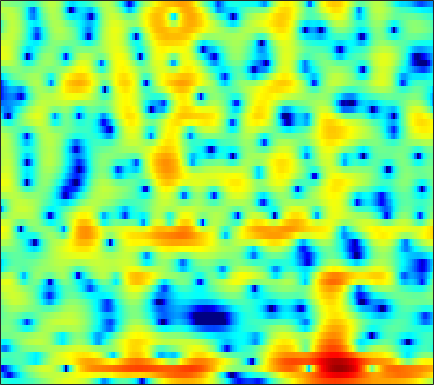

Data behind this chart, as committed beside it:
-3.0732, -3.5113, -4.0365, -4.4487, -4.6725, -4.833, -4.8276, -4.7426, -4.541, -4.265, -3.9317, -3.6581, -3.2617, -2.8372, -2.5005, -2.0274, -1.5336, -1.1437, -0.60322, -0.044849, 0.52106, 0.942, 1.4888, 2.0117
-8.574, -10.63, -13.95, -17.43, -18.03, -15.08, -11.77, -9.748, -7.567, -5.812, -4.363, -3.432, -2.35, -1.417, -0.805, -0.08618, 0.5347, 0.9412, 1.41, 1.799, 2.115, 2.307, 2.506, 2.645
-15.72, -17.2, -14.85, -11.87, -10.08, -8.101, -6.401, -5.252, -3.897, -2.701, -1.648, -0.9495, -0.116, 0.6195, 1.117, 1.716, 2.248, 2.602, 3.011, 3.328, 3.538, 3.605, 3.546, 3.271
-3.034, -3.312, -3.438, -3.314, -3.111, -2.802, -2.507, -2.334, -2.207, -2.249, -2.485, -2.81, -3.452, -4.332, -5.113, -6.048, -6.288, -5.705, -4.149, -2.337, -0.6812, 0.379, 1.527, 2.397
-2.14, -2.411, -2.637, -2.698, -2.645, -2.507, -2.341, -2.23, -2.144, -2.196, -2.43, -2.73, -3.342, -4.175, -4.896, -5.768, -6.117, -5.782, -4.637, -3.118, -1.599, -0.5729, 0.619, 1.611
-9.893, -11.68, -12.01, -9.891, -8.001, -5.848, -4.174, -3.173, -2.105, -1.294, -0.6876, -0.3371, -0.007857, 0.2037, 0.3223, 0.4749, 0.6453, 0.786, 0.9842, 1.189, 1.391, 1.527, 1.68, 1.787
-5.366, -5.962, -6.042, -5.281, -4.389, -3.103, -1.911, -1.125, -0.2339, 0.4968, 1.09, 1.464, 1.877, 2.21, 2.409, 2.598, 2.701, 2.723, 2.67, 2.51, 2.219, 1.887, 1.261, 0.378
-0.8874, -0.8722, -0.8011, -0.6846, -0.5747, -0.4133, -0.2425, -0.1126, 0.04203, 0.1817, 0.3244, 0.4441, 0.6433, 0.9021, 1.122, 1.421, 1.693, 1.859, 2.001, 2.014, 1.86, 1.609, 1.067, 0.2456
-0.5219, -0.3156, -0.1661, -0.1644, -0.2636, -0.5465, -1.018, -1.501, -2.328, -3.325, -4.372, -5.021, -5.335, -4.778, -3.936, -2.601, -1.307, -0.4522, 0.4872, 1.189, 1.665, 1.894, 2.054, 2.07
-1.179, -0.8073, -0.5126, -0.44, -0.537, -0.8996, -1.579, -2.34, -3.76, -5.782, -8.694, -11.66, -15.04, -11.99, -8.789, -5.581, -3.285, -1.974, -0.6225, 0.3924, 1.159, 1.611, 2.086, 2.436
-1.629, -1.105, -0.5811, -0.2569, -0.1467, -0.1691, -0.3799, -0.656, -1.148, -1.729, -2.28, -2.602, -2.833, -2.766, -2.534, -2.061, -1.507, -1.102, -0.6165, -0.1862, 0.2007, 0.4678, 0.7934, 1.099
-1.266, -0.5447, 0.2418, 0.8199, 1.119, 1.364, 1.466, 1.461, 1.358, 1.153, 0.8972, 0.6913, 0.4136, 0.1278, -0.09492, -0.3967, -0.7205, -0.9795, -1.336, -1.674, -1.955, -2.089, -2.124, -1.94
-0.05778, 0.7319, 1.571, 2.194, 2.536, 2.84, 2.985, 3.001, 2.916, 2.72, 2.407, 2.103, 1.617, 1.025, 0.4978, -0.3325, -1.347, -2.236, -3.638, -5.347, -7.371, -8.937, -10.36, -9.911
1.477, 2.041, 2.627, 3.032, 3.242, 3.392, 3.384, 3.285, 3.053, 2.743, 2.333, 1.956, 1.359, 0.6442, 0.01359, -0.9959, -2.236, -3.357, -5.167, -7.435, -10.22, -12.65, -15.54, -14.77
2.88, 3.21, 3.52, 3.664, 3.646, 3.463, 3.119, 2.77, 2.208, 1.605, 1.056, 0.6946, 0.2461, -0.2005, -0.5849, -1.247, -2.142, -3.031, -4.443, -6.036, -7.754, -8.942, -9.949, -9.856
3.806, 4.118, 4.37, 4.393, 4.199, 3.627, 2.682, 1.694, -0.03013, -2.107, -3.78, -4.045, -3.097, -1.809, -1.08, -0.5518, -0.5832, -0.9566, -2.006, -3.825, -6.663, -9.903, -18.46, -18.77
0.3641, 1.12, 1.861, 2.245, 2.289, 1.948, 1.041, -0.05025, -2.155, -5.272, -8.651, -8.625, -5.571, -2.764, -1.276, 0.006381, 0.6656, 0.8585, 0.711, 0.2401, -0.3781, -0.8852, -1.338, -1.222
-6.758, -4.91, -3.102, -1.946, -1.364, -0.9401, -0.9062, -1.062, -1.362, -1.716, -1.949, -1.914, -1.602, -1.111, -0.6932, -0.1567, 0.2652, 0.5086, 0.7378, 0.9066, 1.009, 1.063, 1.194, 1.369
-7.463, -6.043, -4.498, -3.305, -2.659, -2.074, -1.69, -1.534, -1.466, -1.435, -1.42, -1.413, -1.337, -1.203, -1.068, -0.8387, -0.5479, -0.3249, 0.0202, 0.3726, 0.7102, 0.9838, 1.333, 1.643
-4.165, -3.537, -2.822, -2.216, -1.879, -1.598, -1.448, -1.419, -1.521, -1.705, -1.932, -2.136, -2.407, -2.603, -2.675, -2.636, -2.383, -2.067, -1.513, -0.8882, -0.2119, 0.3052, 0.931, 1.5
-0.9308, -0.6491, -0.3703, -0.2644, -0.2674, -0.3668, -0.6458, -0.9387, -1.413, -2.072, -2.882, -3.568, -4.653, -5.82, -6.632, -7.252, -6.975, -6.111, -4.591, -3.014, -1.561, -0.6462, 0.392, 1.276
1.951, 2.022, 1.971, 1.707, 1.384, 0.8249, 0.07195, -0.5797, -1.465, -2.473, -3.612, -4.598, -6.321, -8.977, -12.12, -21.05, -19.07, -12.03, -7.169, -4.102, -1.967, -0.8266, 0.3359, 1.177
4.404, 4.33, 3.957, 3.305, 2.579, 1.261, -0.3062, -1.688, -3.496, -4.594, -4.924, -4.866, -4.691, -4.745, -4.838, -4.732, -4.218, -3.453, -2.262, -1.034, -0.08598, 0.4495, 0.9588, 1.098
5.314, 5.184, 4.703, 3.852, 2.91, 1.143, -1.46, -4.317, -10.88, -21.93, -10.06, -6.239, -3.462, -1.792, -1.012, -0.3265, 0.1087, 0.2923, 0.4778, 0.5202, 0.3934, 0.2899, 0.01629, -0.3619
3.577, 3.539, 3.382, 3.015, 2.64, 1.89, 0.9066, 0.1611, -0.8357, -1.221, -1.087, -0.655, -0.002736, 0.5372, 0.7869, 0.8302, 0.6173, 0.2414, -0.5256, -1.715, -3.107, -4.246, -5.579, -5.871
-0.7304, -0.3201, 0.4773, 1.224, 1.671, 2.075, 2.275, 2.369, 2.397, 2.398, 2.404, 2.403, 2.381, 2.225, 2.016, 1.542, 0.7852, -0.008353, -1.523, -3.608, -6.704, -10.21, -18.42, -18.75
-12.42, -7.346, -3.451, -0.9892, 0.2673, 1.461, 2.278, 2.648, 3.025, 3.179, 3.245, 3.2, 3.037, 2.759, 2.45, 1.918, 1.166, 0.4717, -0.6454, -1.969, -3.447, -4.477, -5.651, -6.08
-3.956, -3.019, -1.449, -0.0791, 0.7607, 1.626, 2.212, 2.506, 2.711, 2.797, 2.745, 2.657, 2.466, 2.228, 1.996, 1.613, 1.153, 0.7344, 0.1138, -0.6502, -1.442, -2.104, -2.919, -3.774
1.349, 1.542, 1.866, 2.164, 2.328, 2.469, 2.408, 2.324, 2.025, 1.694, 1.296, 1.045, 0.7893, 0.6314, 0.5804, 0.5251, 0.4876, 0.3874, 0.158, -0.2114, -0.7589, -1.303, -2.16, -3.303
3.946, 4.011, 3.961, 3.812, 3.591, 3.121, 2.429, 1.755, 0.6598, -0.6684, -2.041, -2.931, -3.542, -3.327, -2.743, -1.789, -0.9335, -0.4412, -0.05201, 0.1033, -0.07403, -0.365, -1.099, -2.094
4.807, 4.834, 4.712, 4.366, 3.947, 3.124, 2.01, 0.8578, -1.042, -3.76, -7.698, -12.76, -30.34, -12.74, -8.249, -4.721, -2.522, -1.355, -0.2689, 0.338, 0.5912, 0.53, 0.1668, -0.5383
3.957, 4.086, 4.074, 3.76, 3.345, 2.536, 1.428, 0.3937, -1.245, -3.118, -5.043, -6.234, -7.026, -6.568, -5.589, -4.039, -2.51, -1.501, -0.3927, 0.3551, 0.8131, 0.922, 0.856, 0.4393
2.732, 3.121, 3.318, 3.163, 2.829, 2.101, 1.05, 0.07058, -1.472, -3.15, -4.768, -5.777, -6.497, -6.233, -5.481, -4.058, -2.569, -1.504, -0.3159, 0.6044, 1.239, 1.506, 1.615, 1.44
2.08, 2.635, 2.948, 2.904, 2.602, 1.876, 0.7443, -0.3396, -2.269, -4.772, -8.403, -12.41, -21.16, -14.94, -10.09, -6.062, -3.318, -1.787, -0.2137, 0.9705, 1.746, 2.155, 2.358, 2.311
1.942, 2.305, 2.528, 2.396, 2.082, 1.405, 0.3863, -0.5361, -2.073, -3.84, -5.811, -7.108, -8.142, -7.584, -6.411, -4.505, -2.655, -1.472, -0.1211, 0.949, 1.698, 2.072, 2.323, 2.27
2.199, 2.33, 2.309, 2.013, 1.652, 0.9434, 0.06352, -0.7827, -1.927, -3.145, -4.167, -4.76, -5.057, -4.754, -4.229, -3.173, -1.996, -1.091, 0.00293, 0.875, 1.56, 1.868, 2.116, 2.077
2.668, 2.633, 2.379, 1.964, 1.514, 0.6978, -0.3238, -1.302, -2.817, -4.679, -6.72, -8.103, -8.84, -7.778, -6.241, -4.166, -2.318, -1.134, 0.1539, 1.094, 1.767, 2.1, 2.304, 2.301
2.541, 2.336, 1.969, 1.507, 1.045, 0.3396, -0.6734, -1.539, -3.18, -5.435, -8.744, -12.68, -17.35, -11.5, -7.689, -4.212, -1.875, -0.5857, 0.6582, 1.537, 2.036, 2.272, 2.327, 2.208
1.104, 0.6831, 0.2063, -0.256, -0.5215, -0.8071, -1.103, -1.351, -1.806, -2.317, -2.872, -3.13, -3.033, -2.384, -1.57, -0.4084, 0.6539, 1.287, 1.863, 2.159, 2.144, 1.934, 1.52, 0.952
-1.964, -3.042, -4.285, -4.995, -4.816, -4.068, -2.887, -2.124, -1.178, -0.3983, 0.217, 0.7082, 1.308, 1.895, 2.357, 2.869, 3.275, 3.429, 3.423, 3.043, 2.295, 1.361, -0.2468, -2.414
-6.534, -9.065, -14.69, -33.36, -17.73, -10.34, -6.385, -4.463, -2.386, -0.8654, 0.3965, 1.234, 2.144, 2.96, 3.442, 3.957, 4.256, 4.315, 4.149, 3.589, 2.594, 1.504, -0.7201, -3.994
-9.159, -9.944, -11.05, -11.4, -10.78, -9.462, -7.745, -6.366, -4.893, -3.443, -2.071, -1.164, 0.04003, 1.12, 1.802, 2.573, 3.101, 3.354, 3.429, 3.285, 2.831, 2.353, 1.551, 0.6687
-12.53, -12.01, -11.48, -10.82, -10.42, -9.964, -9.486, -9.2, -8.692, -7.817, -6.516, -5.296, -3.49, -1.845, -0.7108, 0.4977, 1.435, 1.947, 2.397, 2.629, 2.688, 2.616, 2.519, 2.403
-16.03, -14.48, -12.71, -11.66, -11.3, -11.03, -11.69, -12.98, -15.69, -19.49, -15.49, -11.21, -7.013, -4.056, -2.381, -0.6985, 0.4937, 1.102, 1.679, 1.954, 2.1, 2.148, 2.183, 2.314
-15.77, -13.85, -11.77, -10.26, -9.415, -8.927, -9.082, -9.539, -10.55, -10.97, -9.416, -7.353, -4.619, -2.41, -1.114, 0.1942, 1.034, 1.406, 1.559, 1.388, 0.9356, 0.5606, 0.1036, 0.06105
-15.08, -11.99, -8.938, -6.825, -5.663, -4.677, -3.949, -3.492, -3.075, -2.525, -1.8, -1.107, -0.1917, 0.7171, 1.288, 1.826, 2.067, 2.033, 1.555, 0.5894, -1.136, -3.168, -7.234, -11.75
-7.749, -6.416, -4.808, -3.475, -2.689, -1.807, -1.181, -0.8555, -0.4555, -0.1172, 0.2046, 0.4496, 0.786, 1.127, 1.337, 1.534, 1.563, 1.41, 0.9742, 0.1156, -1.149, -2.371, -4.205, -5.104
-1.914, -1.439, -0.8742, -0.3721, -0.08181, 0.1897, 0.2628, 0.2126, 0.0761, -0.1607, -0.3952, -0.5455, -0.579, -0.4849, -0.3048, 0.007658, 0.3036, 0.453, 0.5515, 0.4636, 0.2232, -0.000463, -0.2685, -0.4218
2.249, 2.394, 2.489, 2.469, 2.364, 2.026, 1.461, 0.8841, -0.1109, -1.375, -2.843, -3.913, -4.806, -4.693, -3.954, -2.671, -1.438, -0.6615, 0.1401, 0.698, 1.007, 1.104, 1.115, 0.9108
4.412, 4.367, 4.23, 3.928, 3.576, 2.87, 1.902, 0.98, -0.7278, -3.096, -6.574, -10.54, -23.52, -16.34, -10.29, -6.143, -3.628, -2.256, -0.9586, -0.01028, 0.6089, 0.8874, 1.045, 0.913
4.367, 4.305, 4.115, 3.773, 3.386, 2.717, 1.802, 0.9261, -0.4986, -2.221, -4.118, -5.547, -6.886, -7.159, -6.729, -5.679, -4.527, -3.7, -2.662, -1.742, -0.9505, -0.4747, -0.06474, 0.1351
3.389, 3.454, 3.437, 3.298, 3.088, 2.656, 2.013, 1.366, 0.3702, -0.7651, -2, -2.942, -4.15, -5.171, -5.772, -6.321, -6.404, -6.122, -5.228, -4.055, -2.796, -1.931, -0.987, -0.3083
1.554, 1.994, 2.511, 2.842, 2.95, 2.84, 2.479, 2.059, 1.287, 0.2782, -0.963, -2.038, -3.714, -5.767, -7.616, -10.83, -14.45, -14.71, -10.94, -7.248, -4.493, -2.895, -1.242, -0.07783
-2.069, -0.4852, 1.095, 2.107, 2.554, 2.797, 2.683, 2.406, 1.751, 0.8005, -0.4148, -1.509, -3.184, -5.176, -6.955, -9.604, -11.93, -12.03, -9.476, -6.394, -3.846, -2.322, -0.6835, 0.5478
-2.897, -1.013, 0.7362, 1.844, 2.329, 2.637, 2.561, 2.26, 1.581, 0.6174, -0.6248, -1.677, -3.23, -4.725, -5.686, -6.449, -6.493, -6.014, -4.906, -3.444, -1.957, -0.9368, 0.2282, 1.112
0.8412, 1.389, 2.038, 2.496, 2.692, 2.705, 2.445, 2.044, 1.252, 0.1176, -1.404, -2.851, -5.237, -8.189, -10.36, -11.24, -9.071, -6.976, -4.524, -2.505, -0.8895, 0.1021, 1.084, 1.69
2.385, 2.398, 2.403, 2.37, 2.306, 2.097, 1.748, 1.382, 0.695, -0.2965, -1.642, -3.013, -5.381, -8.617, -11.51, -12.64, -9.092, -6.345, -3.57, -1.496, 0.06733, 0.9489, 1.761, 2.201
1.175, 0.8737, 0.5106, 0.2128, 0.02284, -0.1331, -0.2661, -0.3715, -0.6041, -0.9546, -1.484, -1.946, -2.66, -3.288, -3.521, -3.44, -2.804, -2.068, -0.9319, 0.1666, 1.135, 1.708, 2.273, 2.572
